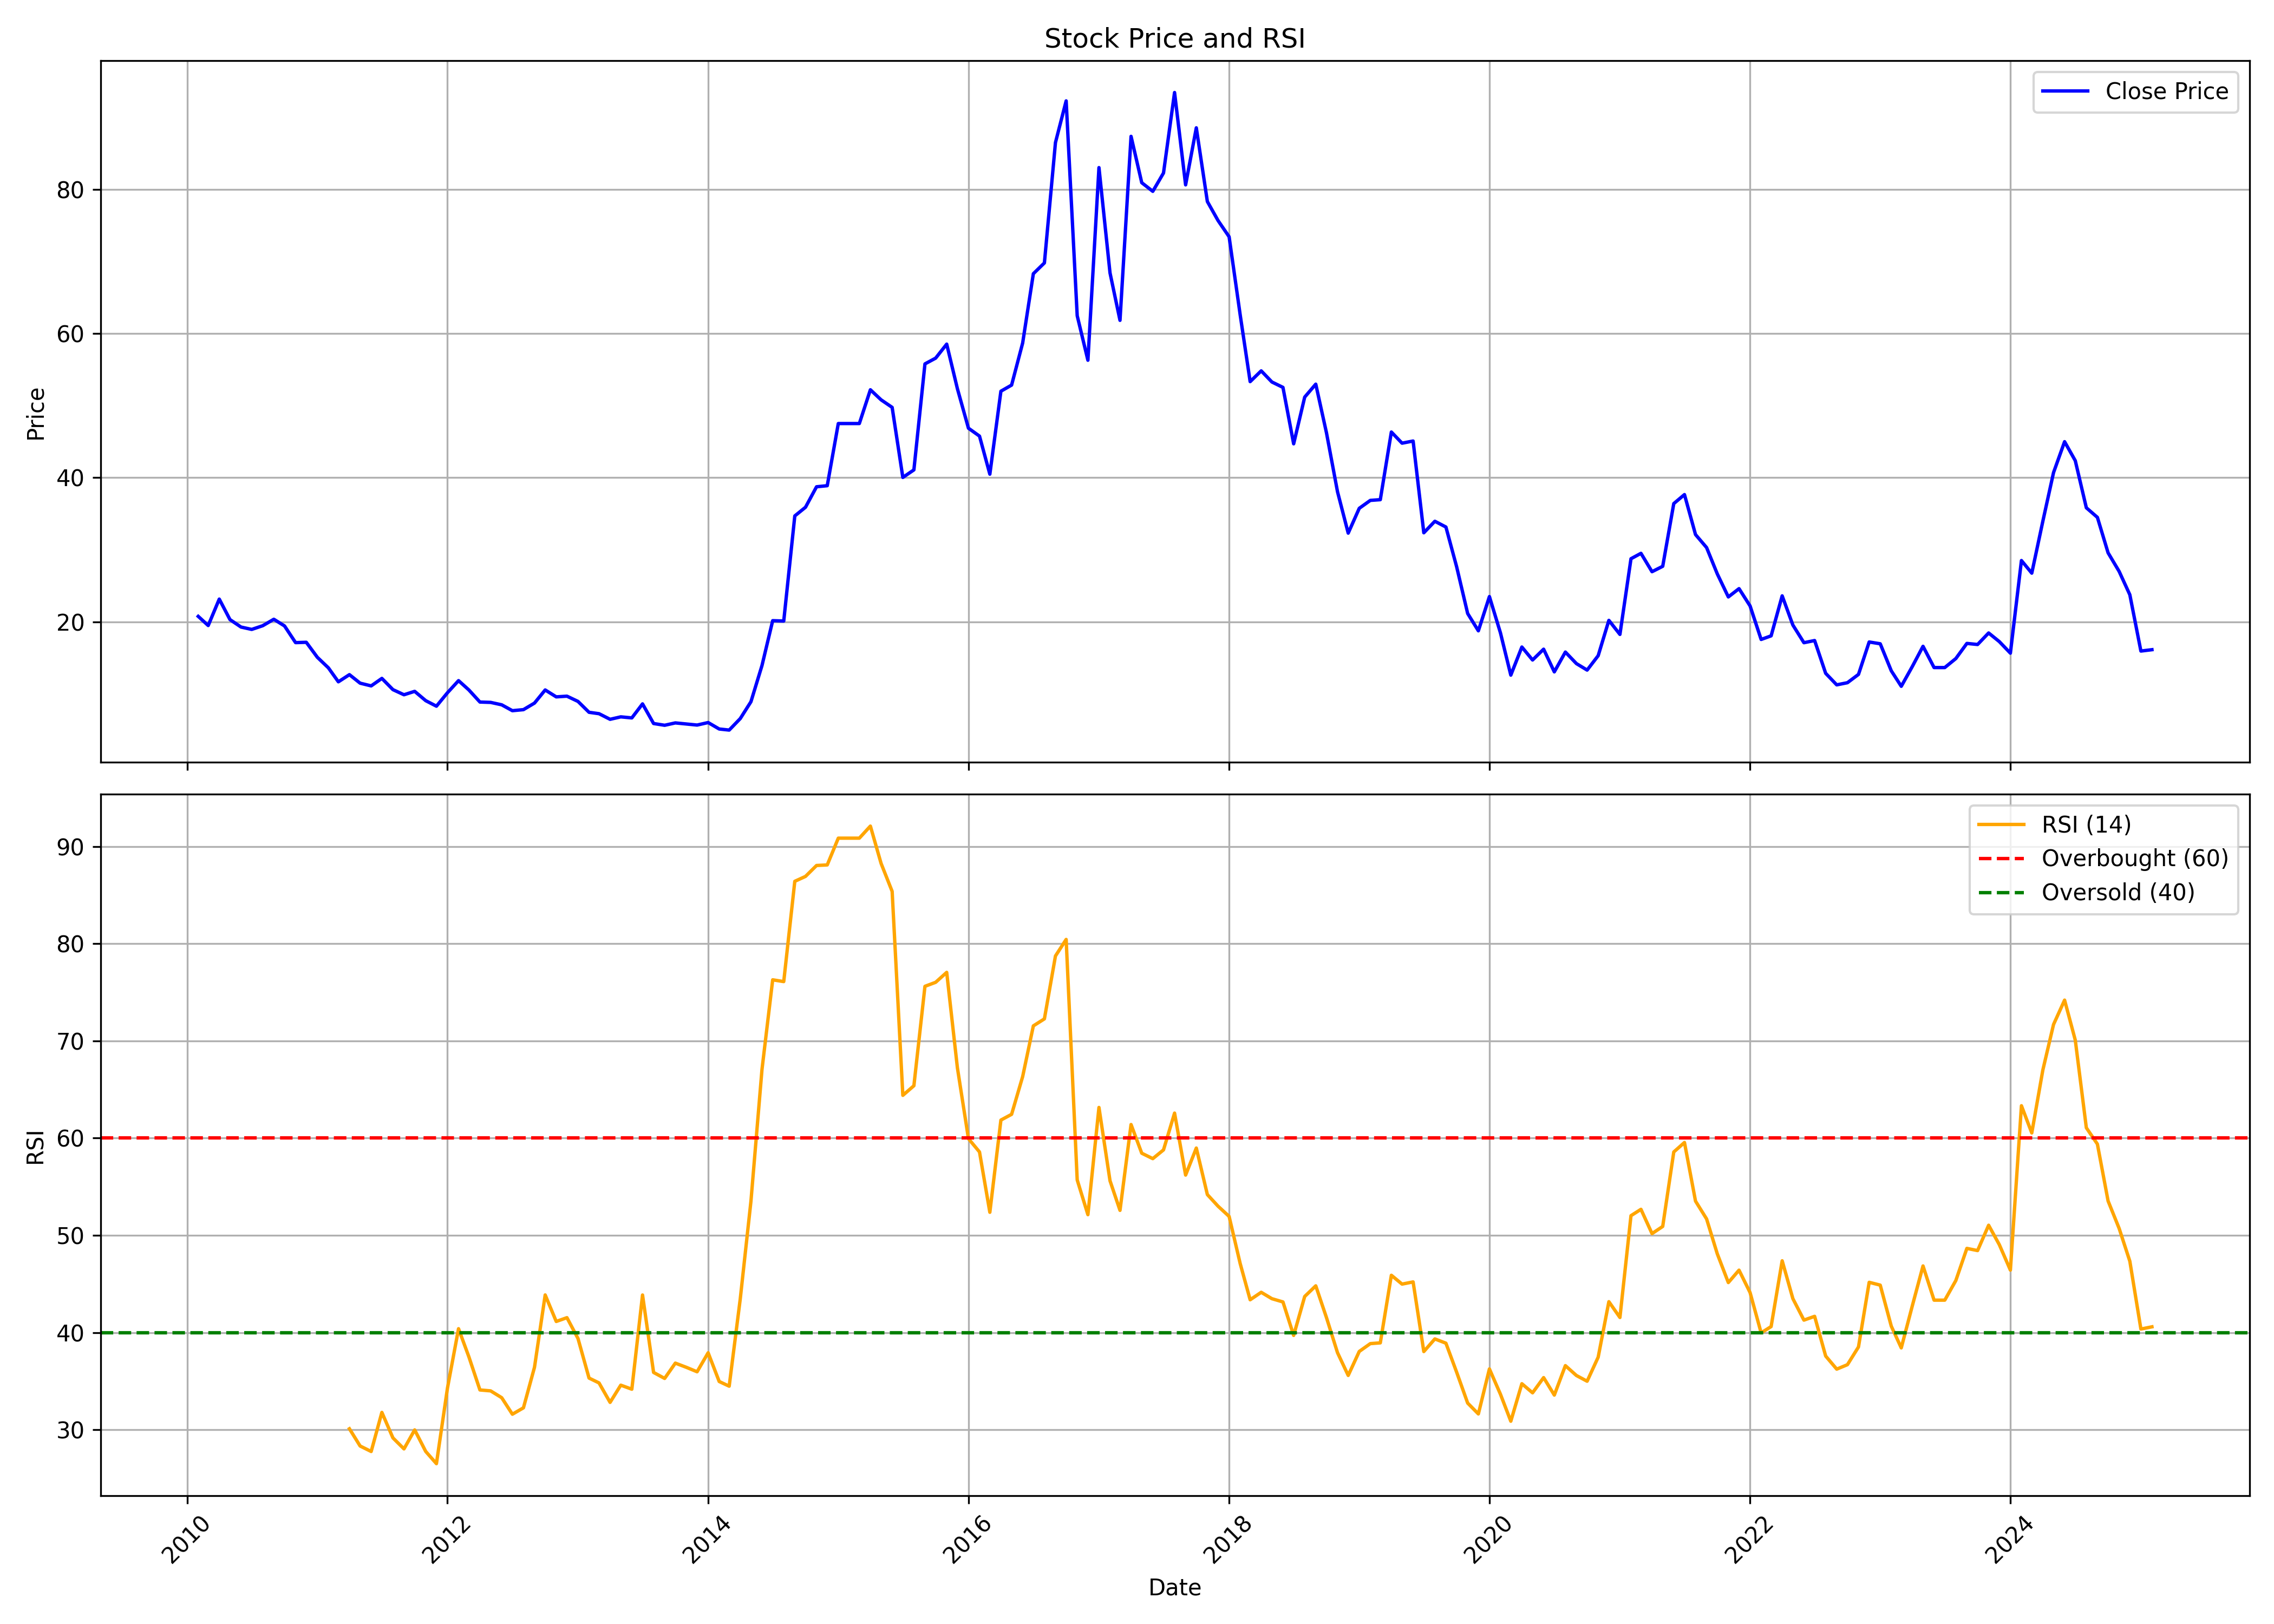

Data behind this chart, as committed beside it:
, date, symbol, open, high, low, close, volume, rsi
0, 2010-02-01, VIPULLTD, 27.97, 31.33, 19.27, 20.75, 504118, 
1, 2010-03-01, VIPULLTD, 20.75, 23.48, 19.06, 19.48, 387730, 
2, 2010-04-01, VIPULLTD, 20.02, 25.97, 19.74, 23.15, 672190, 
3, 2010-05-01, VIPULLTD, 23.85, 25.85, 16.03, 20.31, 511287, 
4, 2010-06-01, VIPULLTD, 19.74, 21.62, 17.86, 19.27, 363105, 
5, 2010-07-01, VIPULLTD, 19.04, 22.09, 18.8, 18.94, 650739, 
6, 2010-08-01, VIPULLTD, 18.8, 20.78, 18.47, 19.46, 250597, 
7, 2010-09-01, VIPULLTD, 18.94, 23.13, 18.94, 20.35, 954589, 
8, 2010-10-01, VIPULLTD, 21.79, 21.79, 18.81, 19.43, 431684, 
9, 2010-11-01, VIPULLTD, 19.38, 21.69, 15.6, 17.11, 280900, 
10, 2010-12-01, VIPULLTD, 17.49, 19.76, 16.07, 17.16, 212569, 
11, 2011-01-01, VIPULLTD, 17.58, 18.76, 13.71, 15.08, 212433, 
12, 2011-02-01, VIPULLTD, 14.23, 15.6, 10.92, 13.61, 168705, 
13, 2011-03-01, VIPULLTD, 13.71, 14.6, 11.44, 11.67, 208141, 
14, 2011-04-01, VIPULLTD, 11.34, 15.12, 11.34, 12.67, 220505, 30.1
15, 2011-05-01, VIPULLTD, 12.34, 12.71, 10.87, 11.49, 155324, 28.33
16, 2011-06-01, VIPULLTD, 11.67, 12.05, 9.595, 11.11, 157184, 27.76
17, 2011-07-01, VIPULLTD, 10.4, 15.5, 10.4, 12.15, 429015, 31.79
18, 2011-08-01, VIPULLTD, 11.77, 12.29, 7.704, 10.59, 375974, 29.16
19, 2011-09-01, VIPULLTD, 10.59, 12.15, 9.264, 9.878, 162245, 28.03
20, 2011-10-01, VIPULLTD, 10.06, 10.69, 9.153, 10.35, 97083, 29.99
21, 2011-11-01, VIPULLTD, 10.06, 11.31, 8.195, 9.058, 44021, 27.77
22, 2011-12-01, VIPULLTD, 10.78, 10.78, 6.997, 8.291, 67702, 26.51
23, 2012-01-01, VIPULLTD, 7.668, 11.12, 7.668, 10.16, 232711, 34.29
24, 2012-02-01, VIPULLTD, 10.78, 14.09, 10.16, 11.84, 227448, 40.39
25, 2012-03-01, VIPULLTD, 11.5, 12.17, 9.872, 10.54, 52843, 37.5
26, 2012-04-01, VIPULLTD, 10.64, 10.93, 8.866, 8.866, 117334, 34.09
27, 2012-05-01, VIPULLTD, 8.866, 9.585, 7.189, 8.818, 83612, 34
28, 2012-06-01, VIPULLTD, 8.482, 9.297, 7.859, 8.482, 42046, 33.3
29, 2012-07-01, VIPULLTD, 8.53, 9.585, 7.332, 7.668, 67016, 31.6
30, 2012-08-01, VIPULLTD, 7.716, 10.16, 7.38, 7.812, 56391, 32.26
31, 2012-09-01, VIPULLTD, 7.812, 9.105, 7.572, 8.722, 61275, 36.42
32, 2012-10-01, VIPULLTD, 8.626, 11.41, 8.339, 10.54, 333740, 43.87
33, 2012-11-01, VIPULLTD, 10.3, 10.83, 9.249, 9.585, 165174, 41.14
34, 2012-12-01, VIPULLTD, 9.681, 11.5, 8.051, 9.681, 205222, 41.53
35, 2013-01-01, VIPULLTD, 10.17, 10.95, 8.758, 8.952, 88976, 39.38
36, 2013-02-01, VIPULLTD, 8.758, 9.244, 7.347, 7.444, 70289, 35.32
37, 2013-03-01, VIPULLTD, 7.395, 7.979, 6.13, 7.249, 130052, 34.82
38, 2013-04-01, VIPULLTD, 7.979, 7.979, 6.325, 6.471, 39493, 32.82
39, 2013-05-01, VIPULLTD, 6.471, 7.687, 5.838, 6.811, 84147, 34.59
40, 2013-06-01, VIPULLTD, 6.714, 7.493, 5.838, 6.665, 80315, 34.17
41, 2013-07-01, VIPULLTD, 6.52, 8.612, 5.936, 8.612, 32929, 43.86
42, 2013-08-01, VIPULLTD, 8.612, 8.612, 5.595, 5.887, 8208, 35.89
43, 2013-09-01, VIPULLTD, 5.887, 6.568, 5.644, 5.644, 11346, 35.28
44, 2013-10-01, VIPULLTD, 5.873, 7.764, 5.425, 5.972, 29237, 36.85
45, 2013-11-01, VIPULLTD, 5.972, 6.868, 5.624, 5.823, 3120, 36.42
46, 2013-12-01, VIPULLTD, 5.823, 5.972, 5.425, 5.673, 16584, 35.96
47, 2014-01-01, VIPULLTD, 5.673, 6.42, 5.275, 6.022, 32437, 37.92
48, 2014-02-01, VIPULLTD, 5.972, 6.171, 4.927, 5.126, 109426, 34.96
49, 2014-03-01, VIPULLTD, 5.126, 5.574, 4.579, 4.977, 34968, 34.48
50, 2014-04-01, VIPULLTD, 4.977, 6.619, 4.778, 6.569, 64242, 43.44
51, 2014-05-01, VIPULLTD, 6.569, 9.953, 5.972, 8.908, 188438, 53.5
52, 2014-06-01, VIPULLTD, 9.107, 13.93, 8.56, 13.93, 281850, 67.06
53, 2014-07-01, VIPULLTD, 14.63, 25.48, 14.63, 20.16, 2087983, 76.28
54, 2014-08-01, VIPULLTD, 19.96, 22.3, 18.02, 20.11, 427223, 76.09
55, 2014-09-01, VIPULLTD, 19.76, 38.07, 19.56, 34.69, 3209595, 86.41
56, 2014-10-01, VIPULLTD, 33.5, 35.94, 29.86, 35.89, 530077, 86.91
57, 2014-11-01, VIPULLTD, 35.39, 41.38, 34.1, 38.73, 1848696, 88.03
58, 2014-12-01, VIPULLTD, 40.38, 40.38, 34.4, 38.88, 4900230, 88.09
59, 2015-01-01, VIPULLTD, 38.98, 50.95, 37.29, 47.51, 4277470, 90.85
... 121 more rows
